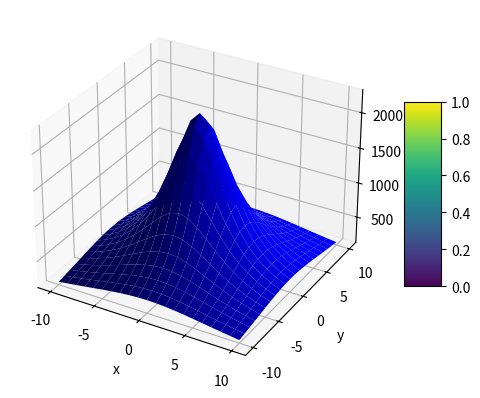
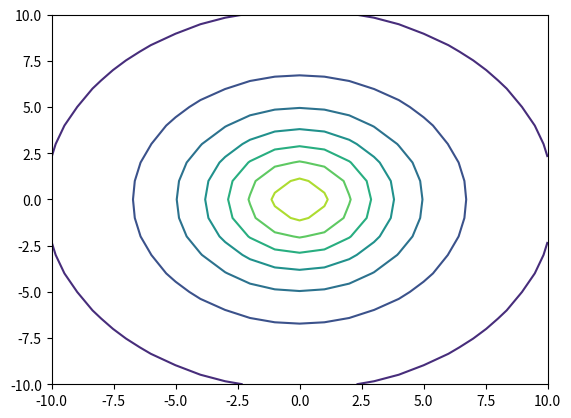
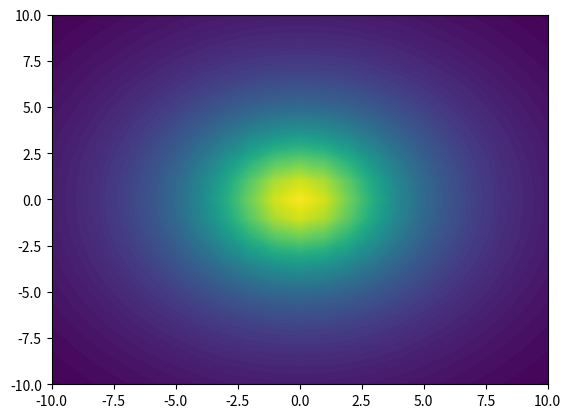

The matplotlib source for these figures, in order:
import numpy as np
import matplotlib.pyplot as plt
from mpl_toolkits.mplot3d import axes3d

h0 = 2277. # Hoyden av toppen av fjellet (m)
R = 4.     # Maal for radius av fjellet (km)
t = np.linspace(-10, 10, 21)
x, y = np.meshgrid(t, t, indexing="ij") # Grid for x- og y-verdiene (km) 
h = h0/(1+(x**2+y**2)/R**2)        # Beregn hoyden h (m)
fig = plt.figure()
ax = fig.add_subplot(111, projection="3d")
#surf = ax.plot_surface(x, y, h, cmap=plt.cm.jet, linewidth=0, antialiased=False) 
surf = ax.plot_surface(x, y, h, color='b', linewidth=1) 
fig.colorbar(surf, shrink=0.5, aspect=5)
ax.set_xlabel("x") 
ax.set_ylabel("y") 
ax.set_zlabel("h") 
#plt.show()

plt.figure()
plt.contour(x, y, h)
plt.figure()
plt.contourf(x, y, h, 100)
plt.show()